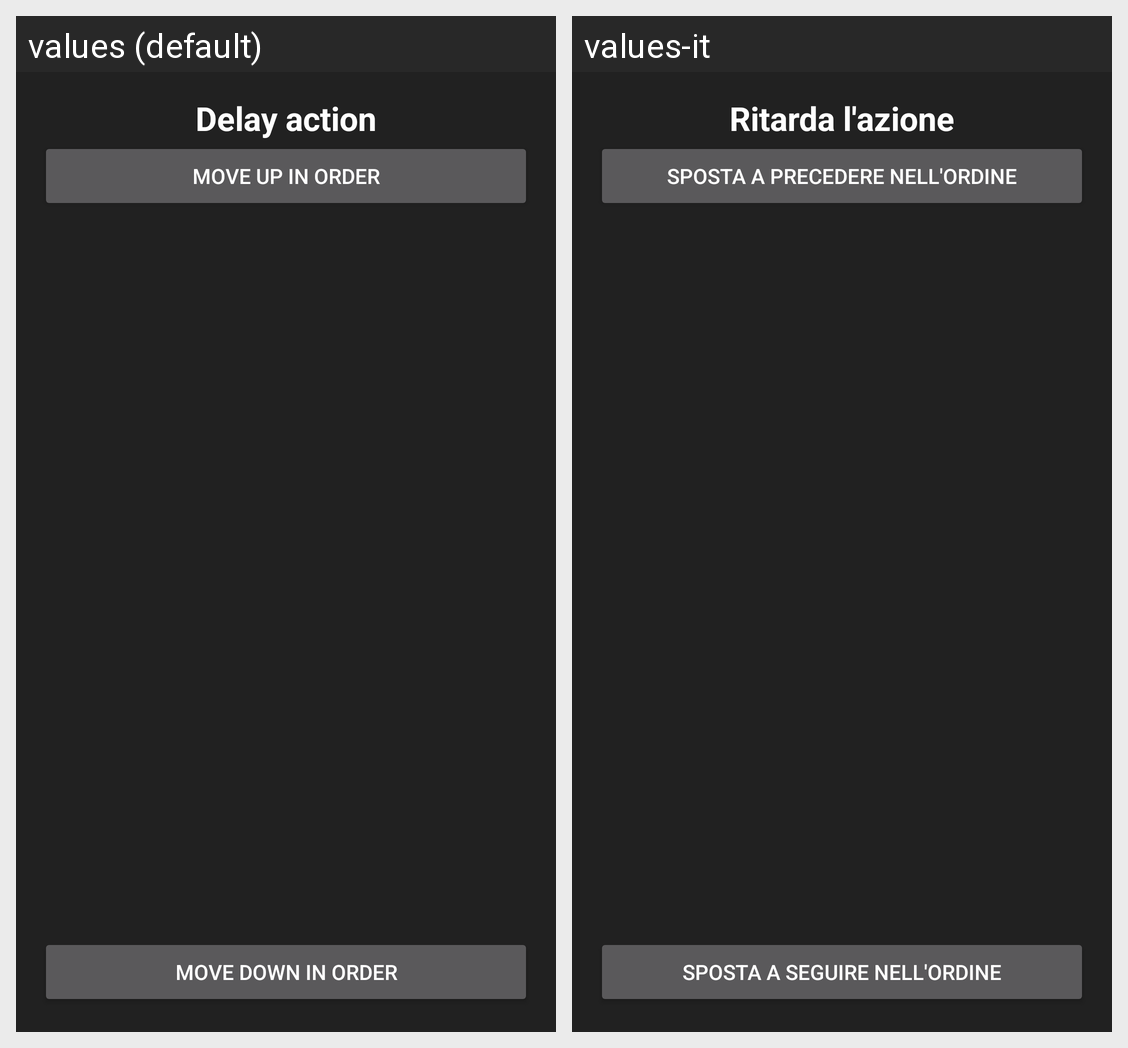

The Android screen above is rendered under two locales of the same app. Produce the string resources it draws, with the default and per-locale values.
Android screen res/layout/dialog_shuffle_initiative_order.xml rendered under 2 locales, left to right: values (default), values-it. Device: Nexus 5 (rendered at 1080×1920; each locale shown at half size, 540×960, under a caption strip naming it); theme AppTheme.
Strings drawn on this screen, with the default value and each locale's value (text and hints the layout hard-codes, and strings that could not be matched under every locale, appear in the picture but are not listed):

dlgSIO_title
  values: Delay action
  values-it: Ritarda l'azione

dlgSIO_moveBefore
  values: Move up in order
  values-it: Sposta a precedere nell'ordine

dlgSIO_moveAfter
  values: Move down in order
  values-it: Sposta a seguire nell'ordine
